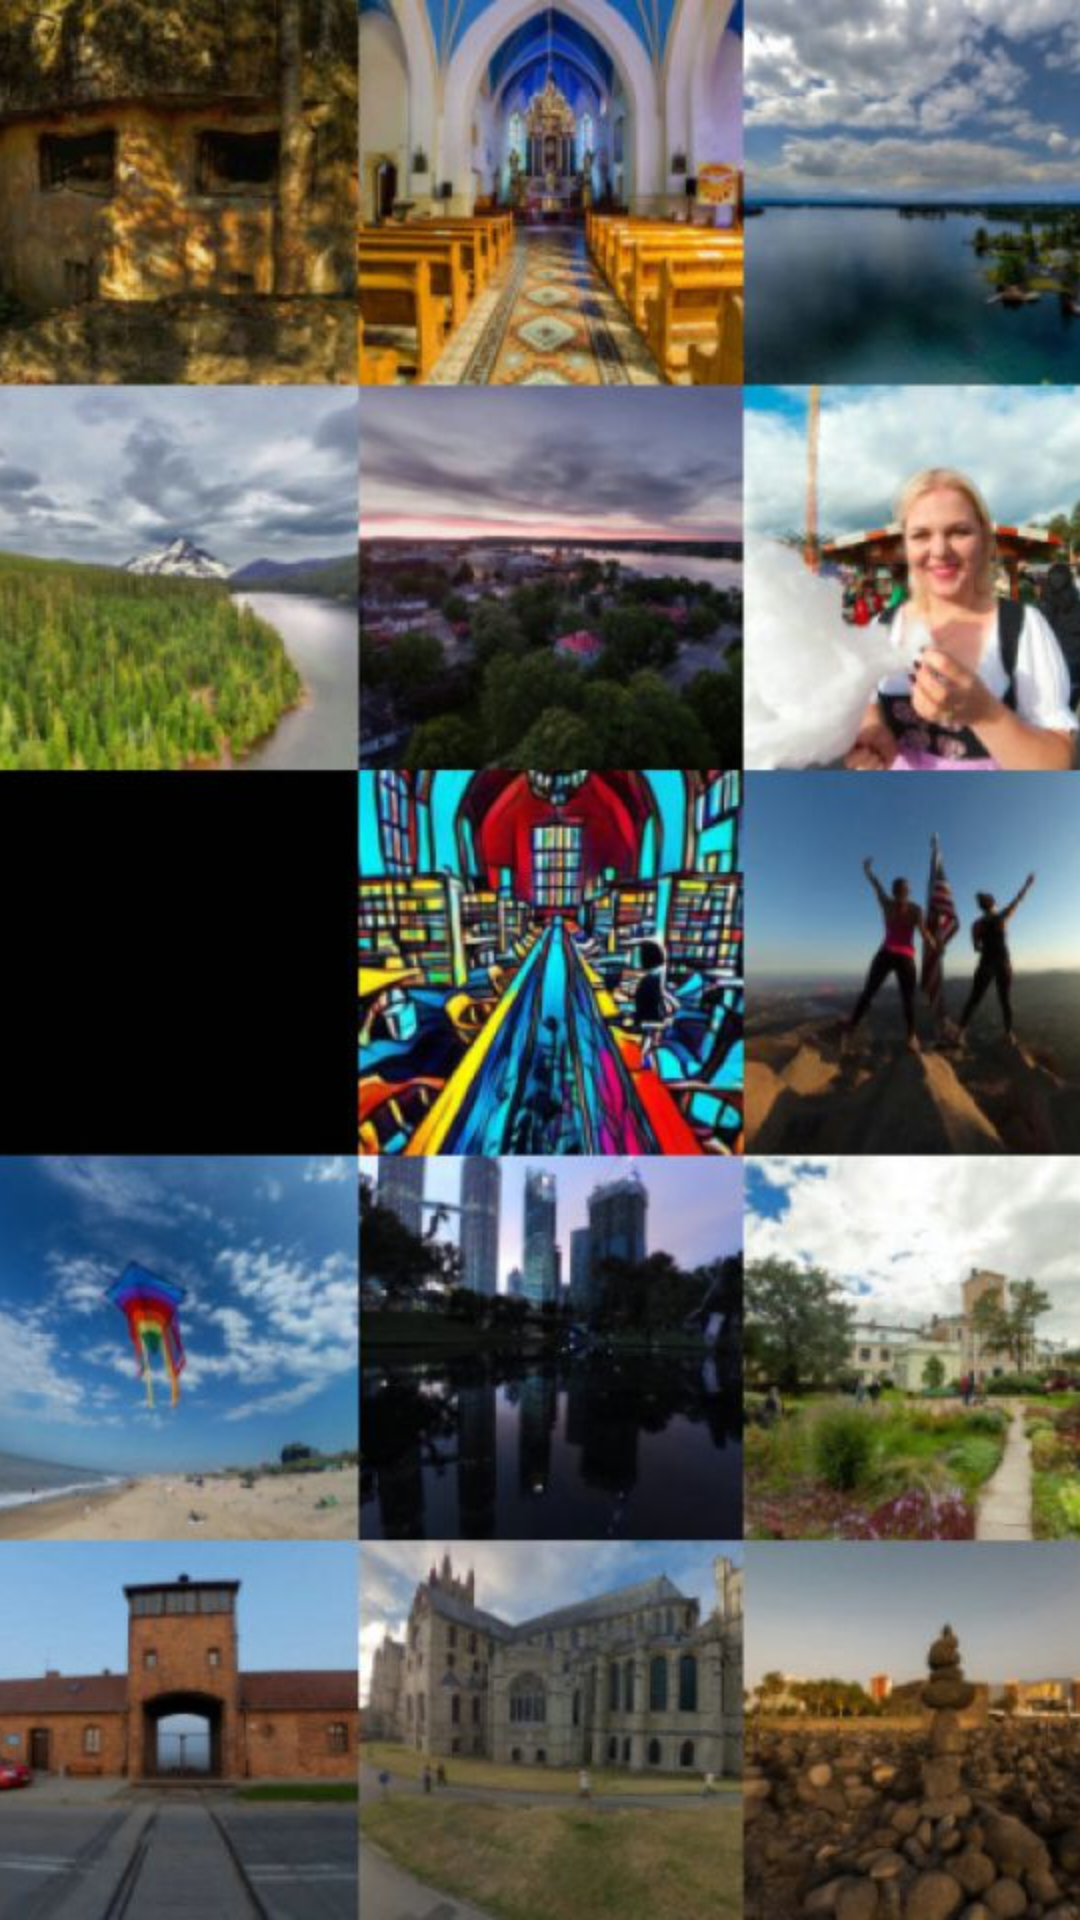

Write the Android layout XML for this screen, with the resource values it uses.
<!-- AndroidManifest.xml: application theme AppTheme -->
<!-- res/layout/frag1.xml -->
<RelativeLayout xmlns:android="http://schemas.android.com/apk/res/android"
                android:layout_width="fill_parent"
                android:layout_height="fill_parent"
                android:background="@android:color/white"
                android:fitsSystemWindows="true">

<ImageView
    android:src="@drawable/mosaic1"
    android:layout_width="match_parent"
    android:scaleType="centerCrop"
    android:layout_height="match_parent"/>

</RelativeLayout>
<!-- resources referenced by this layout -->
<resources>
  <!-- drawable mosaic1: jpg bitmap (drawable-xhdpi, 115032 bytes) -->
  <style name="AppTheme" parent="Theme.AppCompat.Light.NoActionBar">
          
          <item name="colorPrimary">@color/colorPrimary</item>
          <item name="colorPrimaryDark">@color/colorPrimaryDark</item>
          <item name="colorAccent">@color/colorAccent</item>
      </style>
  <color name="colorPrimary">#00897B</color>
  <color name="colorPrimaryDark">#00897B</color>
  <color name="colorAccent">#FF4081</color>
</resources>
